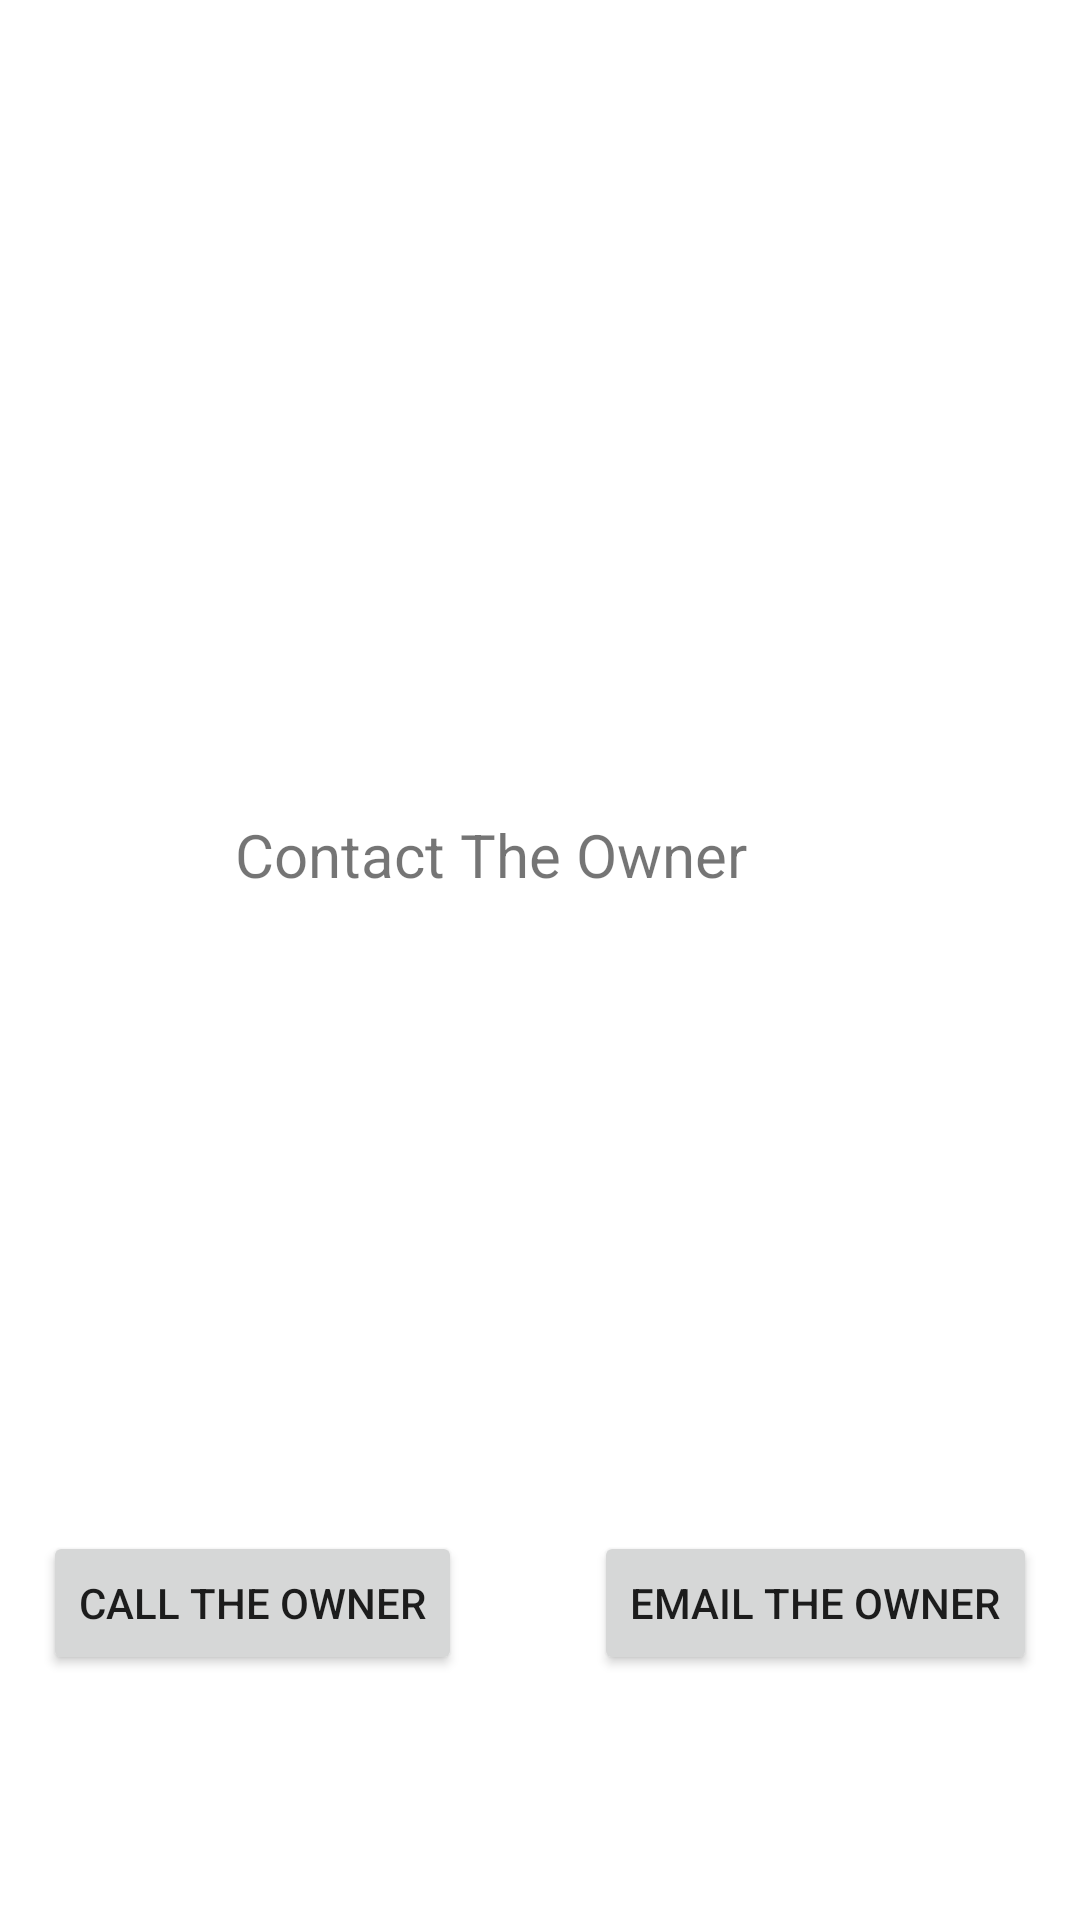

Produce the Android XML layout that renders to this screen, including the resource entries it uses.
<!-- AndroidManifest.xml: application theme Theme.LostDogApplication -->
<!-- res/layout/activity_contact_details.xml -->
<?xml version="1.0" encoding="utf-8"?>
<androidx.constraintlayout.widget.ConstraintLayout xmlns:android="http://schemas.android.com/apk/res/android"
    xmlns:app="http://schemas.android.com/apk/res-auto"
    xmlns:tools="http://schemas.android.com/tools"
    android:layout_width="match_parent"
    android:layout_height="match_parent">

    <Button
        android:id="@+id/button2"
        android:layout_width="wrap_content"
        android:layout_height="wrap_content"
        android:text="Call the owner"
        app:layout_constraintBottom_toBottomOf="parent"
        app:layout_constraintEnd_toEndOf="parent"
        app:layout_constraintHorizontal_bias="0.065"
        app:layout_constraintStart_toStartOf="parent"
        app:layout_constraintTop_toTopOf="parent"
        app:layout_constraintVertical_bias="0.862" />

    <Button
        android:id="@+id/button3"
        android:layout_width="wrap_content"
        android:layout_height="wrap_content"
        android:text="Email the owner"
        app:layout_constraintBottom_toBottomOf="parent"
        app:layout_constraintEnd_toEndOf="parent"
        app:layout_constraintHorizontal_bias="0.932"
        app:layout_constraintStart_toStartOf="parent"
        app:layout_constraintTop_toTopOf="parent"
        app:layout_constraintVertical_bias="0.862" />

    <TextView
        android:id="@+id/textView2"
        android:layout_width="176dp"
        android:layout_height="69dp"
        android:text="Contact The Owner"
        android:textSize="20sp"
        app:layout_constraintBottom_toBottomOf="parent"
        app:layout_constraintEnd_toEndOf="parent"
        app:layout_constraintHorizontal_bias="0.425"
        app:layout_constraintStart_toStartOf="parent"
        app:layout_constraintTop_toTopOf="parent"
        app:layout_constraintVertical_bias="0.475" />
</androidx.constraintlayout.widget.ConstraintLayout>
<!-- resources referenced by this layout -->
<resources>
  <style name="Theme.LostDogApplication" parent="Theme.MaterialComponents.DayNight.DarkActionBar">
          
          <item name="colorPrimary">@color/purple_500</item>
          <item name="colorPrimaryVariant">@color/purple_700</item>
          <item name="colorOnPrimary">@color/white</item>
          
          <item name="colorSecondary">@color/teal_200</item>
          <item name="colorSecondaryVariant">@color/teal_700</item>
          <item name="colorOnSecondary">@color/black</item>
          
          <item name="android:statusBarColor">?attr/colorPrimaryVariant</item>
          
      </style>
  <!-- not gathered from this repository: default colours our renderer supplied (Android Studio template values) -->
  <color name="purple_500">#FF6200EE</color>
  <color name="purple_700">#FF3700B3</color>
  <color name="teal_200">#FF03DAC5</color>
  <color name="teal_700">#FF018786</color>
  <color name="black">#FF000000</color>
  <color name="white">#FFFFFFFF</color>
</resources>
